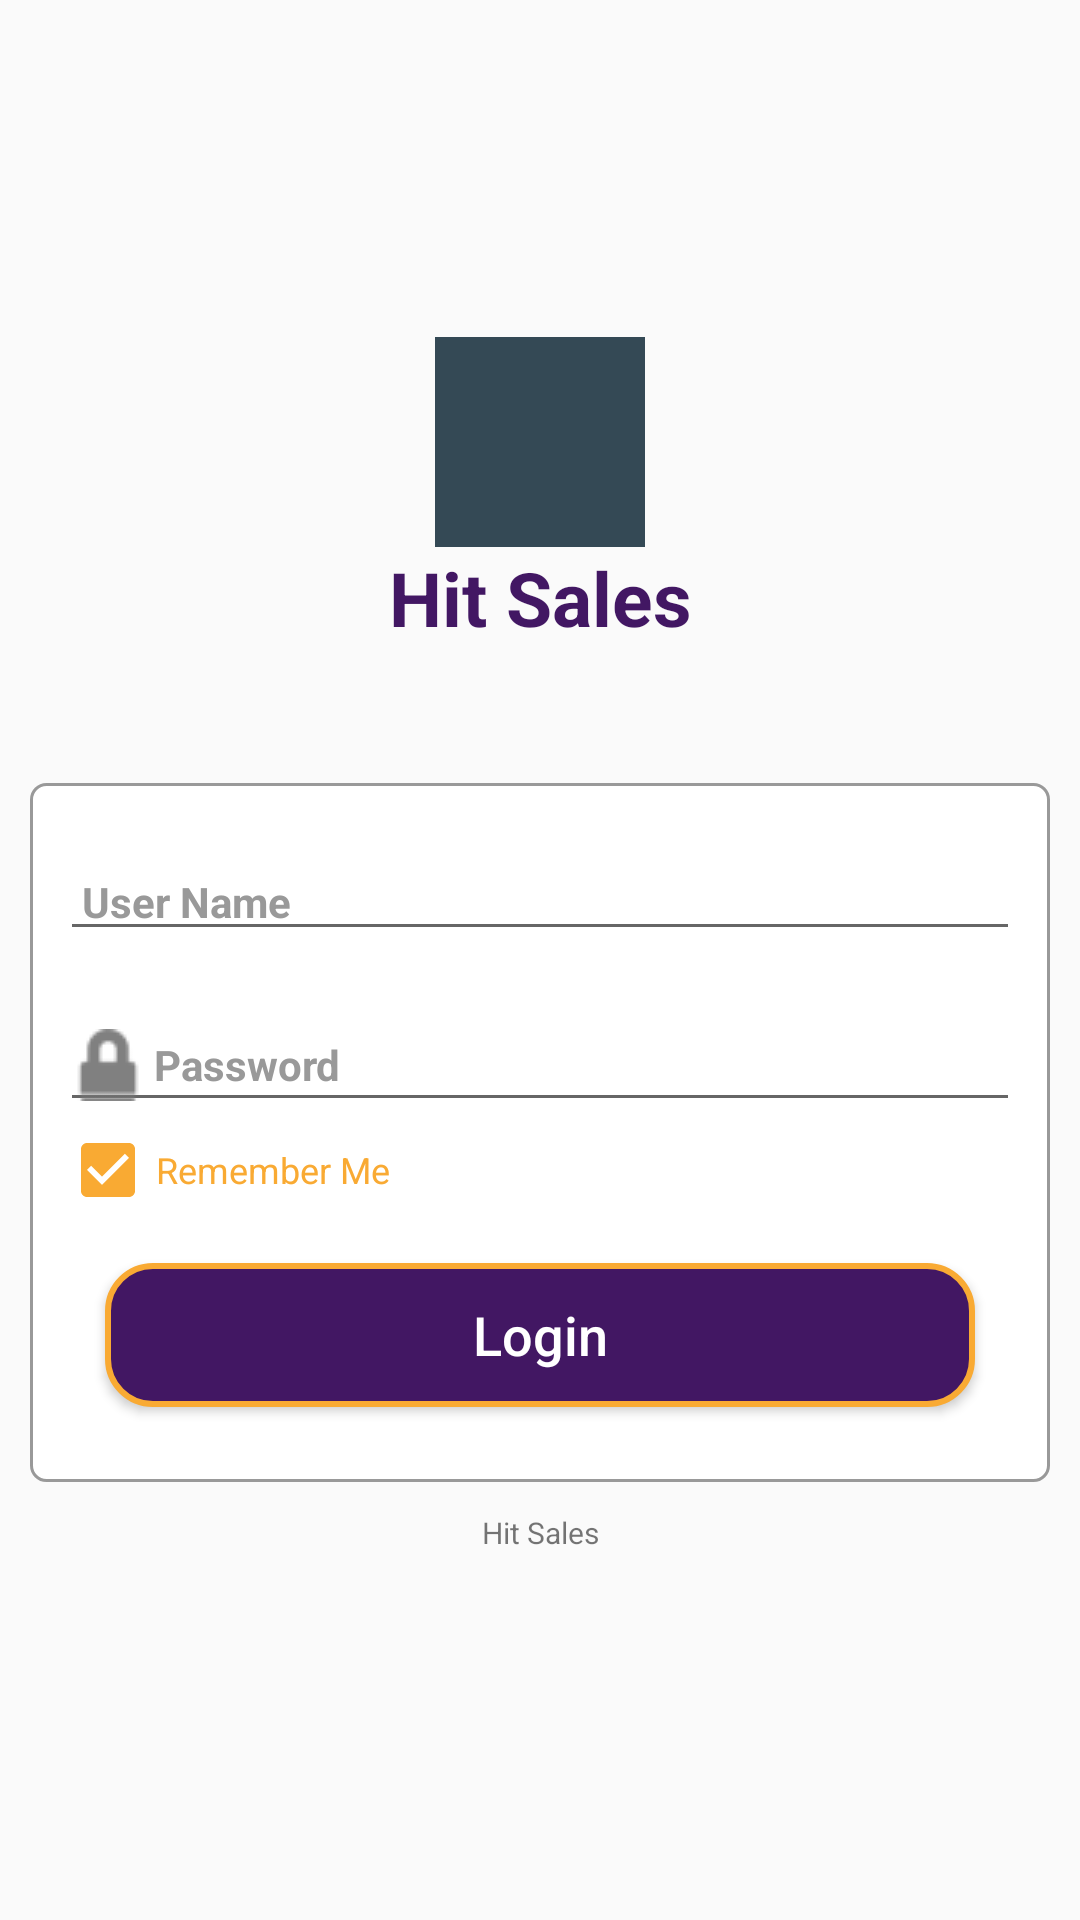

Produce the Android XML layout that renders to this screen, including the resource entries it uses.
<!-- AndroidManifest.xml: application theme AppTheme -->
<!-- res/layout/activity_login.xml -->
<LinearLayout xmlns:android="http://schemas.android.com/apk/res/android"
    xmlns:tools="http://schemas.android.com/tools"
    android:layout_width="match_parent"
    android:layout_height="match_parent"
    xmlns:app="http://schemas.android.com/apk/res-auto"
    android:gravity="center"
    android:orientation="vertical"
    android:layout_gravity="center"
    tools:context=".LoginActivity">

    <ImageView
        android:background="@color/colorPrimaryDark"
        android:layout_width="70dp"
        android:layout_height="70dp"
        android:src="@drawable/hitmobile" />

    <ScrollView
        android:id="@+id/login_form"
        android:layout_width="match_parent"
        android:layout_height="wrap_content">

        <LinearLayout
            android:orientation="vertical"
            android:layout_width="match_parent"
            android:layout_height="match_parent">

            <TextView
                android:layout_weight="1"
                android:layout_width="match_parent"
                android:layout_height="wrap_content"
                android:gravity="center"
                android:text="@string/app_name"
                android:textColor="@color/colorPrimary"
                android:textSize="25dp"
                android:layout_marginBottom="35dp"
                android:textStyle="bold" />

            <LinearLayout
                android:background="@drawable/rounded_border_gray"
                android:gravity="center"
                android:layout_gravity="center"
                android:padding="10dp"
                android:layout_margin="10dp"
                android:layout_width="match_parent"
                android:layout_height="wrap_content"
                android:orientation="vertical">

                <EditText
                    android:layout_marginTop="10dp"
                    android:layout_width="fill_parent"
                    android:layout_height="wrap_content"
                    android:drawableLeft="@drawable/loginuser"
                    android:id="@+id/et_username"
                    android:singleLine="true"
                    android:hint=" User Name"
                    android:textColorHint="@color/gray3"
                    android:textSize="14dp"
                    android:textStyle="bold"
                    android:textColor="@color/black"
                    android:inputType="textEmailAddress" />

                <EditText
                    android:layout_width="fill_parent"
                    android:layout_height="wrap_content"
                    android:layout_marginTop="16dp"
                    android:singleLine="true"
                    android:drawableLeft="@drawable/password"
                    android:inputType="textPassword"
                    android:id="@+id/et_password"
                    android:hint=" Password"
                    android:textColorHint="@color/gray3"
                    android:textStyle="bold"
                    android:textColor="@color/black"
                    android:textSize="14dp"/>

                <CheckBox
                    android:visibility="visible"
                    android:text="Remember Me"
                    android:textSize="12dp"
                    android:textColor="@color/colorAccent"
                    android:layout_width="match_parent"
                    android:layout_height="wrap_content"
                    android:checked="true"
                    android:id="@+id/cd_remember_me" />

                <Button
                    android:id="@+id/btn_login"
                    android:layout_width="match_parent"
                    android:layout_height="wrap_content"
                    android:layout_margin="15dp"
                    android:background="@drawable/roundedcornerbtn"
                    android:text="Login"
                    android:textAllCaps="false"
                    android:textColor="@color/white"
                    android:textSize="18sp" />
            </LinearLayout>
            <TextView
                android:id="@+id/txtViewVersioCode"
                android:layout_width="fill_parent"
                android:layout_height="wrap_content"
                android:layout_marginBottom="10dp"
                android:gravity="center_horizontal"
                android:textSize="10dp"
                android:text="@string/app_name" />

        </LinearLayout>

    </ScrollView>

</LinearLayout>
<!-- resources referenced by this layout -->
<resources>
  <color name="black">#000000</color>
  <color name="colorAccent">#F9AA33</color>
  <color name="colorPrimary">#421763</color>
  <color name="colorPrimaryDark">#344955</color>
  <color name="gray3">#999999</color>
  <color name="white">#FFFFFF</color>
  <!-- drawable hitmobile: png bitmap (mipmap-hdpi, 34065 bytes) -->
  <!-- drawable password: png bitmap (drawable, 462 bytes) -->
  <!-- drawable rounded_border_gray (drawable) -->
  <?xml version="1.0" encoding="utf-8"?>
  <shape
      xmlns:android="http://schemas.android.com/apk/res/android"
      android:shape="rectangle">
  
      
      <solid
          android:color="@color/white" >
      </solid>
  
      
      <stroke
          android:width="1dp"
          android:color="@color/gray3" >
      </stroke>
  
      
      <padding
          android:left="4dp"
          android:top="4dp"
          android:right="4dp"
          android:bottom="4dp"    >
      </padding>
  
      
      <corners
          android:radius="5dp"   >
      </corners>
  
  </shape>
  <!-- drawable roundedcornerbtn (drawable-v24) -->
  <?xml version="1.0" encoding="utf-8"?>
  <selector xmlns:android="http://schemas.android.com/apk/res/android">
  
      <item android:state_pressed="false">
          <shape android:shape="rectangle">
              <corners android:radius="15dp"></corners>
              <solid android:color="@color/colorPrimary"></solid>
              <stroke android:color="@color/colorAccent"
                  android:width="2dp"></stroke>
          </shape>
      </item>
  
      <item android:state_pressed="true">
          <shape android:shape="rectangle">
              <corners android:radius="15dp"></corners>
              <solid android:color="@color/colorAccent"></solid>
              <stroke android:color="@color/colorPrimary"
                  android:width="4dp"></stroke>
  
          </shape>
      </item>
  
      
  </selector>
  <string name="app_name">Hit Sales</string>
  <style name="AppTheme" parent="Theme.AppCompat.Light.NoActionBar">
          
          <item name="colorPrimaryDark">@color/colorPrimaryDark</item>
          <item name="colorPrimary">@color/colorPrimary</item>
          <item name="colorAccent">@color/colorAccent</item>
      </style>
</resources>
